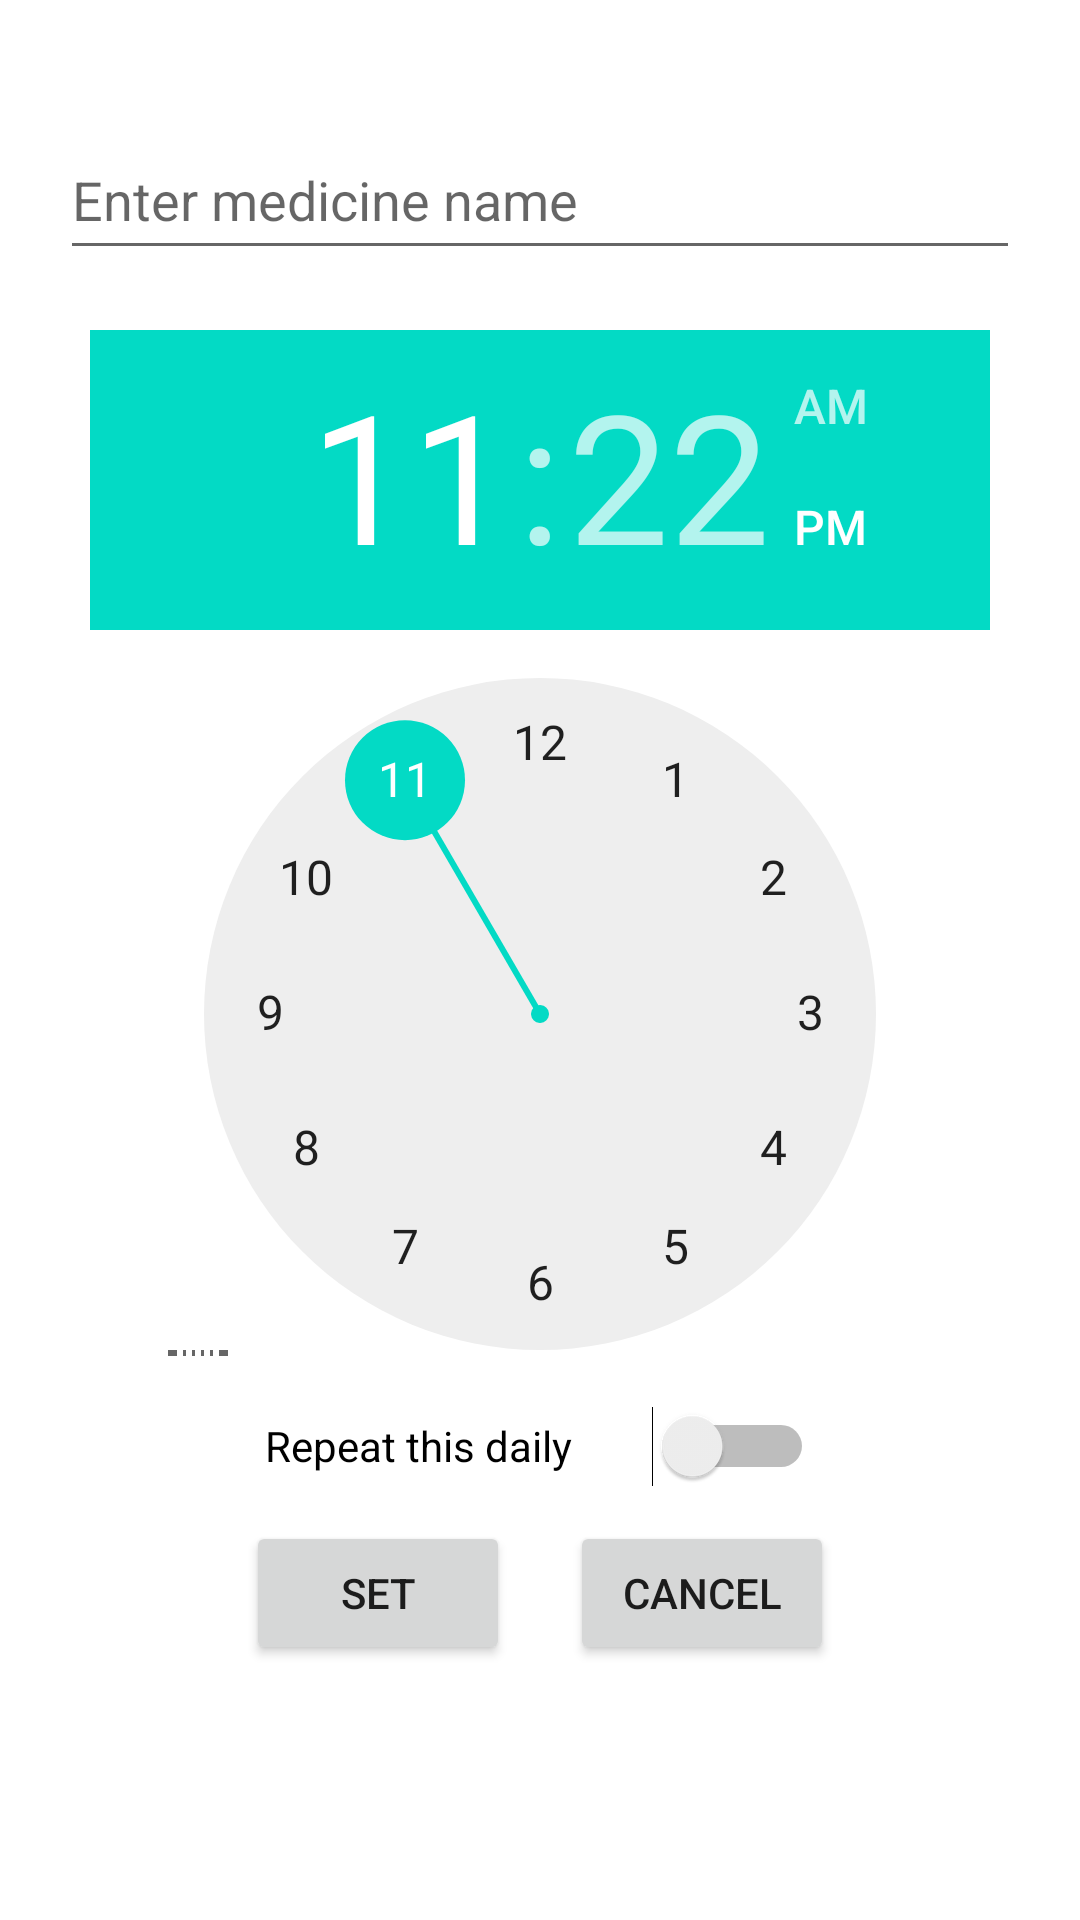

Produce the Android XML layout that renders to this screen, including the resource entries it uses.
<!-- AndroidManifest.xml: application theme Theme.SmartWaterBottle -->
<!-- res/layout/activity_set_reminder.xml -->
<?xml version="1.0" encoding="utf-8"?>
<ScrollView xmlns:android="http://schemas.android.com/apk/res/android"
    xmlns:app="http://schemas.android.com/apk/res-auto"
    xmlns:tools="http://schemas.android.com/tools"
    android:layout_width="match_parent"
    android:layout_height="match_parent">

    <LinearLayout
        android:layout_width="match_parent"
        android:layout_height="match_parent"
        tools:context=".SetReminderActivity"
        android:orientation="vertical"
        android:gravity="center_horizontal"
        android:padding="20dp">

        <EditText
            android:id="@+id/textEditMedicine"
            android:layout_width="match_parent"
            android:layout_height="50dp"
            android:layout_marginBottom="20dp"
            android:layout_marginTop="20dp"
            android:hint="Enter medicine name"
            android:imeOptions="actionDone"
            android:singleLine="true"/>

        <TimePicker
            android:id="@+id/timePicker"
            android:layout_width="300dp"
            android:layout_height="342dp" />

        <Switch
            android:id="@+id/switch1"
            android:layout_width="183dp"
            android:layout_height="50dp"
            android:text="Repeat this daily"
            android:layout_marginTop="5dp"/>

        <LinearLayout
            android:layout_width="match_parent"
            android:layout_height="wrap_content"
            android:gravity="center_horizontal"
            android:orientation="horizontal">

            <Button
                android:id="@+id/setBtn"
                android:layout_width="wrap_content"
                android:layout_height="wrap_content"
                android:layout_marginRight="20dp"
                android:text="SET" />

            <Button
                android:id="@+id/cancelBtn"
                android:layout_width="wrap_content"
                android:layout_height="wrap_content"
                android:text="CANCEL" />


        </LinearLayout>

        <ListView
            android:id="@+id/lv_alarmsList"
            android:layout_width="match_parent"
            android:layout_height="match_parent" />


    </LinearLayout>

</ScrollView>
<!-- resources referenced by this layout -->
<resources>
  <style name="Theme.SmartWaterBottle" parent="Theme.MaterialComponents.DayNight.DarkActionBar">
          
          <item name="colorPrimary">@color/purple_500</item>
          <item name="colorPrimaryVariant">@color/purple_700</item>
          <item name="colorOnPrimary">@color/white</item>
          
          <item name="colorSecondary">@color/teal_200</item>
          <item name="colorSecondaryVariant">@color/teal_700</item>
          <item name="colorOnSecondary">@color/black</item>
          
          <item name="android:statusBarColor" tools:targetApi="l">?attr/colorPrimaryVariant</item>
          
      </style>
  <!-- not gathered from this repository: default colours our renderer supplied (Android Studio template values) -->
  <color name="purple_500">#FF6200EE</color>
  <color name="purple_700">#FF3700B3</color>
  <color name="teal_200">#FF03DAC5</color>
  <color name="teal_700">#FF018786</color>
  <color name="black">#FF000000</color>
  <color name="white">#FFFFFFFF</color>
</resources>
